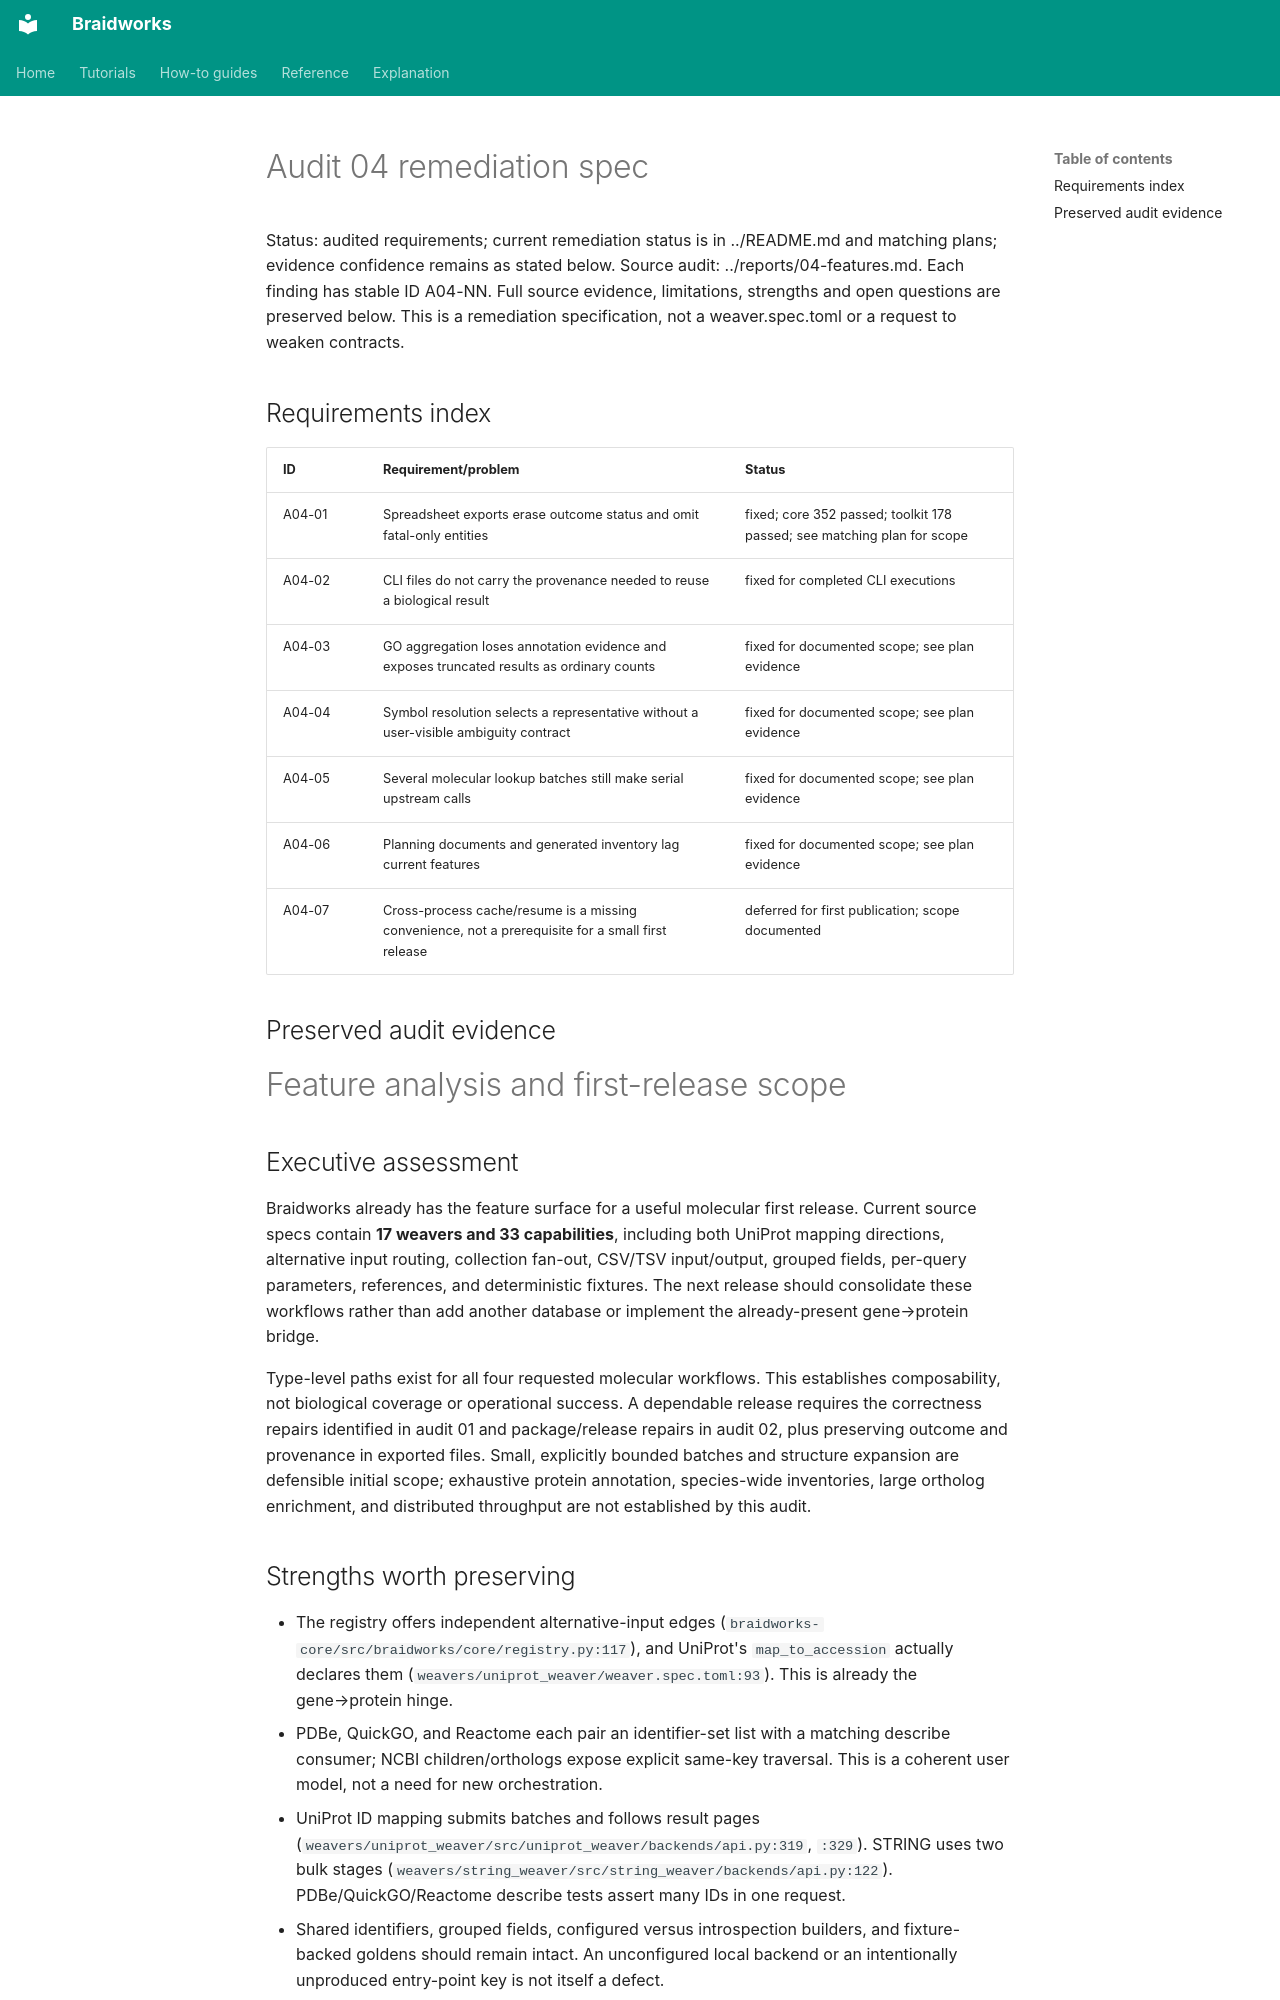

repository: rafaelmdc/braidworks · page: internal/audits/specs/04-features.spec/index.html · generator: mkdocs

# Audit 04 remediation spec

Status: audited requirements; current remediation status is in ../README.md and matching plans; evidence confidence remains as stated below. Source audit: ../reports/04-features.md. Each finding has stable ID A04-NN. Full source evidence, limitations, strengths and open questions are preserved below. This is a remediation specification, not a weaver.spec.toml or a request to weaken contracts.

## Requirements index

| ID | Requirement/problem | Status |
|---|---|---|
| A04-01 | Spreadsheet exports erase outcome status and omit fatal-only entities | fixed; core 352 passed; toolkit 178 passed; see matching plan for scope |
| A04-02 | CLI files do not carry the provenance needed to reuse a biological result | fixed for completed CLI executions |
| A04-03 | GO aggregation loses annotation evidence and exposes truncated results as ordinary counts | fixed for documented scope; see plan evidence |
| A04-04 | Symbol resolution selects a representative without a user-visible ambiguity contract | fixed for documented scope; see plan evidence |
| A04-05 | Several molecular lookup batches still make serial upstream calls | fixed for documented scope; see plan evidence |
| A04-06 | Planning documents and generated inventory lag current features | fixed for documented scope; see plan evidence |
| A04-07 | Cross-process cache/resume is a missing convenience, not a prerequisite for a small first release | deferred for first publication; scope documented |

## Preserved audit evidence

# Feature analysis and first-release scope

## Executive assessment

Braidworks already has the feature surface for a useful molecular first release. Current source specs contain **17 weavers and 33 capabilities**, including both UniProt mapping directions, alternative input routing, collection fan-out, CSV/TSV input/output, grouped fields, per-query parameters, references, and deterministic fixtures. The next release should consolidate these workflows rather than add another database or implement the already-present gene→protein bridge.

Type-level paths exist for all four requested molecular workflows. This establishes composability, not biological coverage or operational success. A dependable release requires the correctness repairs identified in audit 01 and package/release repairs in audit 02, plus preserving outcome and provenance in exported files. Small, explicitly bounded batches and structure expansion are defensible initial scope; exhaustive protein annotation, species-wide inventories, large ortholog enrichment, and distributed throughput are not established by this audit.

## Strengths worth preserving

- The registry offers independent alternative-input edges (`braidworks-core/src/braidworks/core/registry.py:117`), and UniProt's `map_to_accession` actually declares them (`weavers/uniprot_weaver/weaver.spec.toml:93`). This is already the gene→protein hinge.
- PDBe, QuickGO, and Reactome each pair an identifier-set list with a matching describe consumer; NCBI children/orthologs expose explicit same-key traversal. This is a coherent user model, not a need for new orchestration.
- UniProt ID mapping submits batches and follows result pages (`weavers/uniprot_weaver/src/uniprot_weaver/backends/api.py:319`, `:329`). STRING uses two bulk stages (`weavers/string_weaver/src/string_weaver/backends/api.py:122`). PDBe/QuickGO/Reactome describe tests assert many IDs in one request.
- Shared identifiers, grouped fields, configured versus introspection builders, and fixture-backed goldens should remain intact. An unconfigured local backend or an intentionally unproduced entry-point key is not itself a defect.
- Source records retain useful detail: STRING evidence channels, PDBe coverage/resolution, and Disbiome full joined association records. These are valuable inputs to transparent biological interpretation.

## Numbered findings
